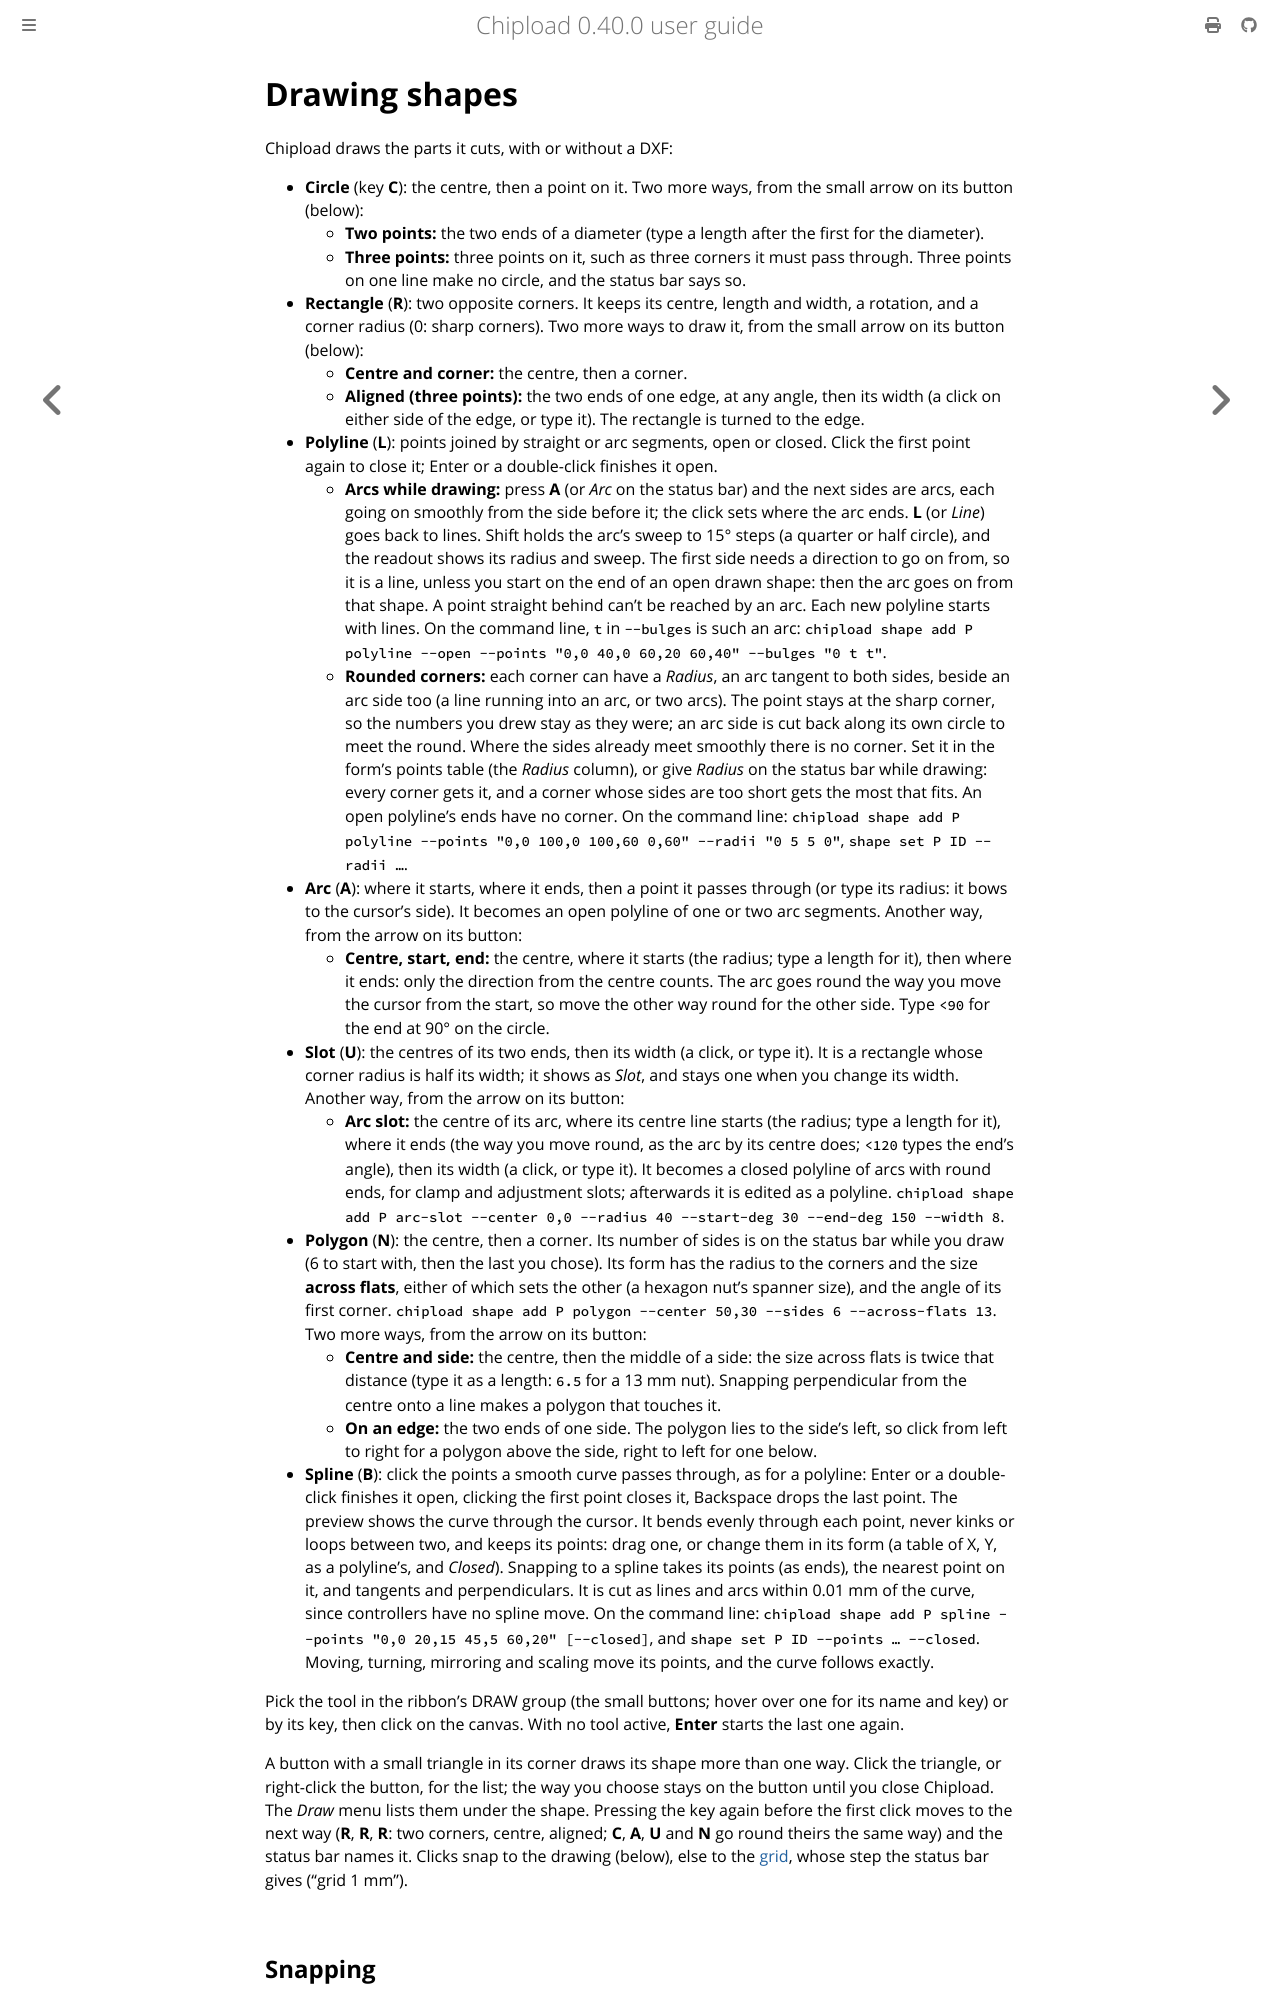

repository: chipload/chipload · page: drawings/shapes.html · generator: mdbook

# Drawing shapes

Chipload draws the parts it cuts, with or without a DXF:

- **Circle** (key **C**): the centre, then a point on it. Two more ways, from the small
  arrow on its button (below):
  - **Two points:** the two ends of a diameter (type a length after the first for the
    diameter).
  - **Three points:** three points on it, such as three corners it must pass through.
    Three points on one line make no circle, and the status bar says so.
- **Rectangle** (**R**): two opposite corners. It keeps its centre, length and width, a
  rotation, and a corner radius (0: sharp corners). Two more ways to draw it, from the
  small arrow on its button (below):
  - **Centre and corner:** the centre, then a corner.
  - **Aligned (three points):** the two ends of one edge, at any angle, then its width (a
    click on either side of the edge, or type it). The rectangle is turned to the edge.
- **Polyline** (**L**): points joined by straight or arc segments, open or closed. Click
  the first point again to close it; Enter or a double-click finishes it open.
  - **Arcs while drawing:** press **A** (or *Arc* on the status bar) and the next sides
    are arcs, each going on smoothly from the side before it; the click sets where the
    arc ends. **L** (or *Line*) goes back to lines. Shift holds the arc's sweep to 15°
    steps (a quarter or half circle), and the readout shows its radius and sweep. The
    first side needs a direction to go on from, so it is a line, unless you start on the
    end of an open drawn shape: then the arc goes on from that shape. A point straight
    behind can't be reached by an arc. Each new polyline starts with lines. On the command
    line, `t` in `--bulges` is such an arc: `chipload shape add P polyline --open
    --points "0,0 40,0 60,20 60,40" --bulges "0 t t"`.
  - **Rounded corners:** each corner can have a *Radius*, an arc tangent to both sides,
    beside an arc side too (a line running into an arc, or two arcs). The point stays at
    the sharp corner, so the numbers you drew stay as they were; an arc side is cut back
    along its own circle to meet the round. Where the sides already meet smoothly there is
    no corner. Set it in the form's points table (the *Radius* column), or
    give *Radius* on the status bar while drawing: every corner gets it, and a corner whose
    sides are too short gets the most that fits. An open polyline's ends have no corner. On
    the command line: `chipload shape add P polyline --points "0,0 100,0 100,60 0,60"
    --radii "0 5 5 0"`, `shape set P ID --radii …`.
- **Arc** (**A**): where it starts, where it ends, then a point it passes through (or type
  its radius: it bows to the cursor's side). It becomes an open polyline of one or two arc
  segments. Another way, from the arrow on its button:
  - **Centre, start, end:** the centre, where it starts (the radius; type a length for it),
    then where it ends: only the direction from the centre counts. The arc goes round the
    way you move the cursor from the start, so move the other way round for the other
    side. Type `<90` for the end at 90° on the circle.
- **Slot** (**U**): the centres of its two ends, then its width (a click, or type it). It
  is a rectangle whose corner radius is half its width; it shows as *Slot*, and stays one
  when you change its width. Another way, from the arrow on its button:
  - **Arc slot:** the centre of its arc, where its centre line starts (the radius; type a
    length for it), where it ends (the way you move round, as the arc by its centre does;
    `<120` types the end's angle), then its width (a click, or type it). It becomes a
    closed polyline of arcs with round ends, for clamp and adjustment slots; afterwards it
    is edited as a polyline. `chipload shape add P arc-slot --center 0,0 --radius 40
    --start-deg 30 --end-deg 150 --width 8`.
- **Polygon** (**N**): the centre, then a corner. Its number of sides is on the status bar
  while you draw (6 to start with, then the last you chose). Its form has the radius to
  the corners and the size **across flats**, either of which sets the other (a hexagon
  nut's spanner size), and the angle of its first corner. `chipload shape add P polygon
  --center 50,30 --sides 6 --across-flats 13`. Two more ways, from the arrow on its button:
  - **Centre and side:** the centre, then the middle of a side: the size across flats is
    twice that distance (type it as a length: `6.5` for a 13 mm nut). Snapping
    perpendicular from the centre onto a line makes a polygon that touches it.
  - **On an edge:** the two ends of one side. The polygon lies to the side's left, so
    click from left to right for a polygon above the side, right to left for one below.
- **Spline** (**B**): click the points a smooth curve passes through, as for a polyline:
  Enter or a double-click finishes it open, clicking the first point closes it, Backspace
  drops the last point. The preview shows the curve through the cursor. It bends evenly
  through each point, never kinks or loops between two, and keeps its points: drag one,
  or change them in its form (a table of X, Y, as a polyline's, and *Closed*). Snapping
  to a spline takes its points (as ends), the nearest point on it, and tangents and
  perpendiculars. It is cut as lines
  and arcs within 0.01 mm of the curve, since controllers have no spline move. On the
  command line: `chipload shape add P spline --points "0,0 20,15 45,5 60,20" [--closed]`,
  and `shape set P ID --points … --closed`. Moving, turning, mirroring and scaling move
  its points, and the curve follows exactly.

Pick the tool in the ribbon's DRAW group (the small buttons; hover over one for its name
and key) or by its key, then click on the canvas. With no
tool active, **Enter** starts the last one again.
